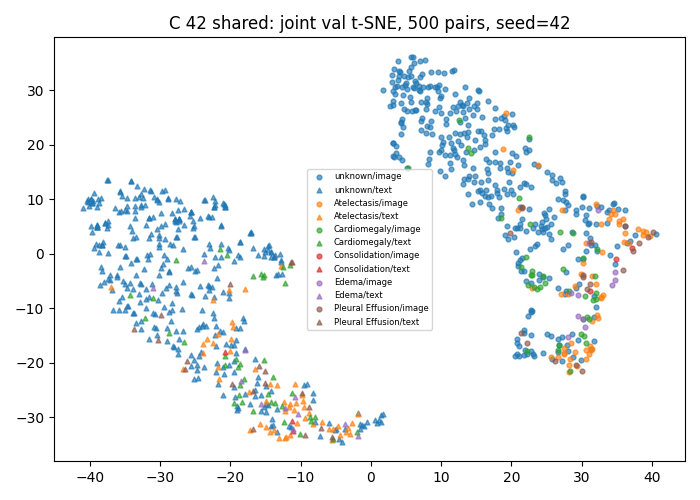

Data behind this chart, as committed beside it:
study_id, modality, x, y, first_known_positive_class
54463996, image, 20.93, 16.36, -1
50654210, image, 40.23, 4.042, 4
51091306, image, 20.33, 23.2, -1
50238983, image, 17.63, 26.77, -1
55502216, image, 35.1, 1.479, -1
53140416, image, 12.68, 27.94, -1
52768607, image, 18.21, 10.47, -1
52588506, image, 7.946, 28.61, -1
50234779, image, 31.41, 1.551, -1
53493063, image, 20.85, 4.678, -1
50188291, image, 22.38, -5.746, 1
53298708, image, 26.67, -6.331, -1
56164431, image, 3.576, 19.82, -1
59729567, image, 20.91, -2.167, -1
53305998, image, 28.69, 4.02, -1
51504625, image, 30.44, -13.48, 3
50657117, image, 30.99, -18.37, 0
53637293, image, 20.19, 10.89, -1
52416806, image, 35.29, 5.416, 0
50929718, image, 29.53, -7.55, 3
50944240, image, 8.067, 27.56, -1
52231612, image, 36.48, 2.052, -1
59447854, image, 23.13, 4.719, -1
56935382, image, 13.38, 30.55, -1
54105263, image, 25.14, -14.75, -1
50711316, image, 24.61, 7.564, -1
51122219, image, 24.88, 6.305, -1
53101623, image, 19.02, 11.87, -1
57639588, image, 17.64, 16.94, -1
56048922, image, 6.06, 36.06, -1
50588811, image, 25.44, 8.283, -1
54471191, image, 32.11, -9.73, -1
55351892, image, 9.639, 33.38, -1
50442260, image, 31.02, 1.959, 3
53789311, image, 17.12, 10.6, -1
50881381, image, 34.13, 7.29, 0
52184063, image, 19.76, 16.87, -1
57972960, image, 4.582, 29.09, -1
51699413, image, 31.8, -11.61, -1
54578441, image, 14.57, 15.74, -1
50164147, image, 30.26, -1.786, 0
52524203, image, 19.42, 5.133, -1
59656845, image, 7.168, 27.79, -1
52795577, image, 31.4, 2.109, 4
50284900, image, 24.77, 7.098, -1
50814392, image, 34.4, -5.679, 3
59555245, image, 16.19, 20.82, -1
53920553, image, 18.95, 25.37, -1
50251426, image, 11.55, 33.64, -1
56727055, image, 13.73, 27.62, -1
53457595, image, 6.476, 26.34, -1
55095694, image, 21.28, -1.179, -1
55616344, image, 27.6, 11.55, -1
51723581, image, 7.79, 22.26, -1
51477487, image, 5.747, 36.21, -1
55955751, image, 12.23, 17.76, -1
52400358, image, 8.629, 33.38, -1
51233470, image, 29.92, -3.786, 0
50229298, image, 16.38, 17.45, -1
55360294, image, 5.741, 32.65, -1
... 940 more rows
